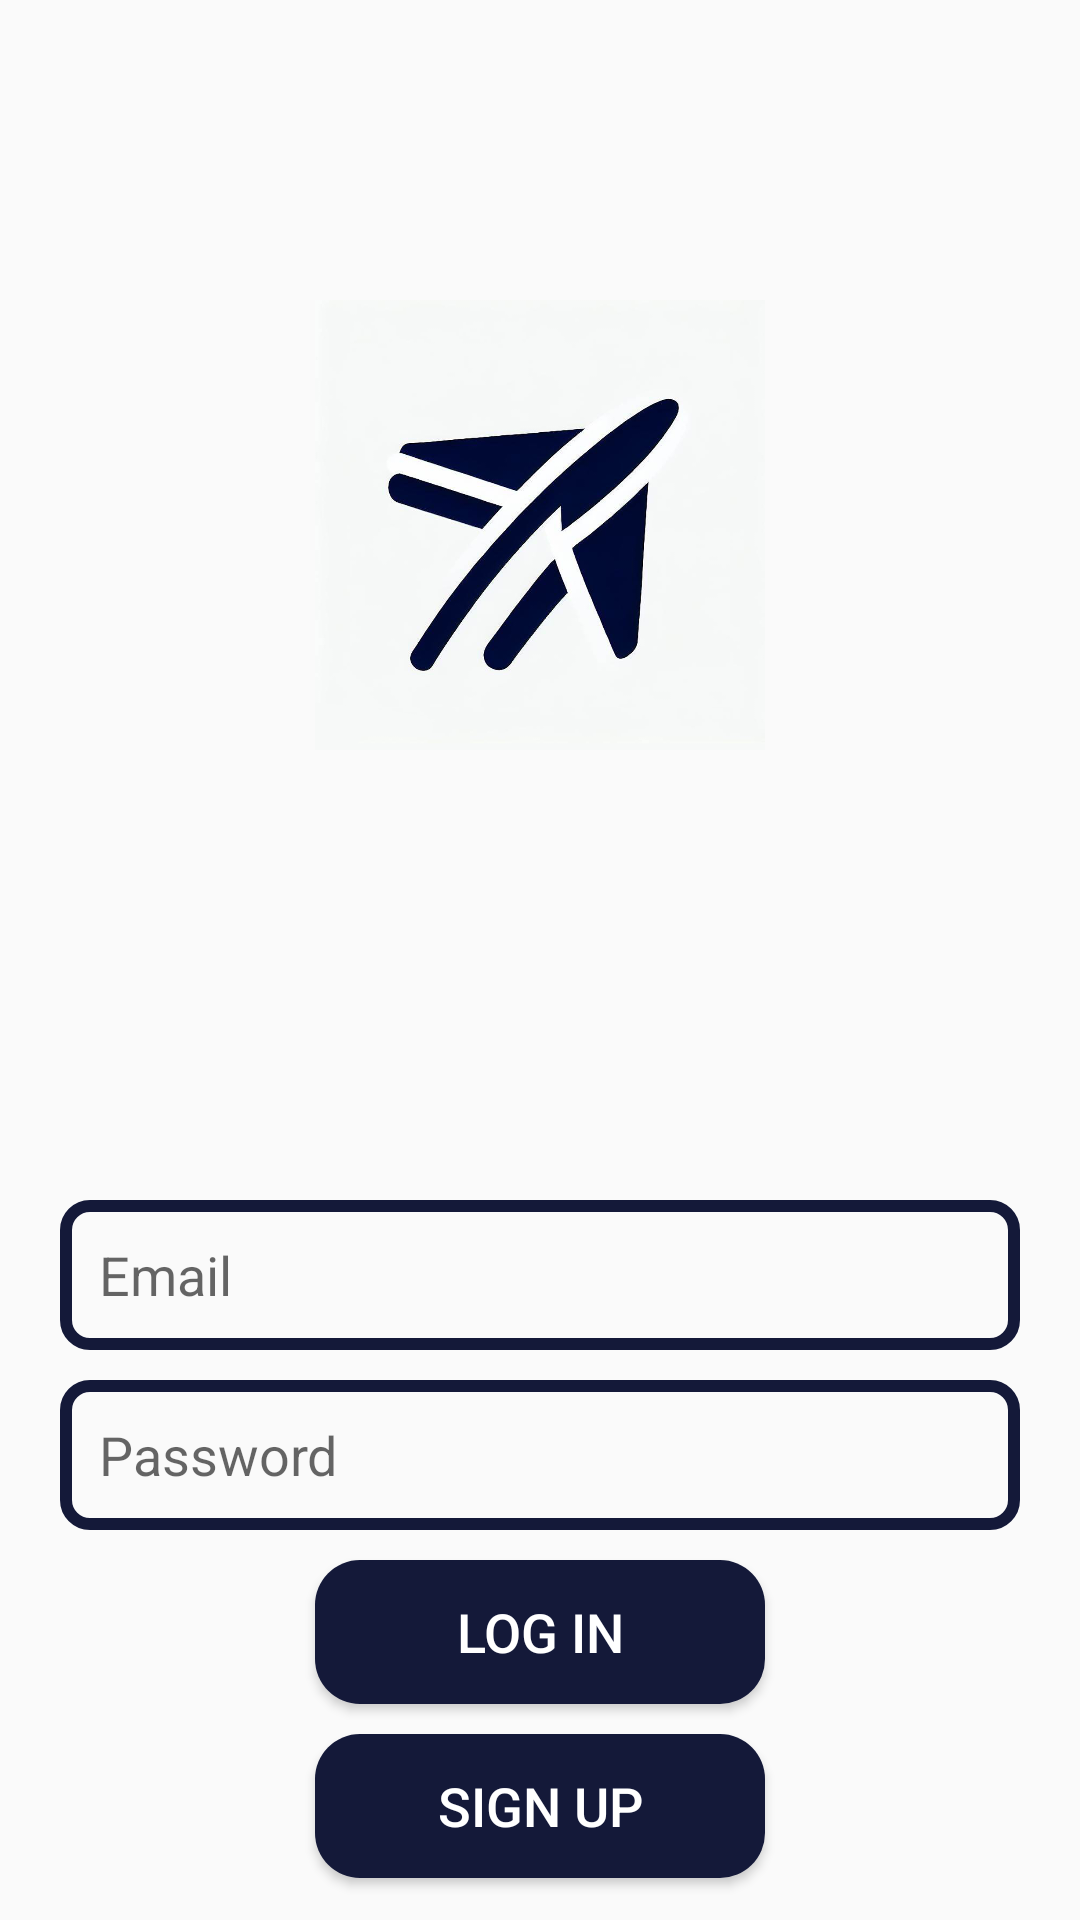

Layout XML and referenced resources for this Android screen:
<!-- AndroidManifest.xml: application theme Theme.Chatle -->
<!-- res/layout/activity_log_in.xml -->
<?xml version="1.0" encoding="utf-8"?>
<RelativeLayout xmlns:android="http://schemas.android.com/apk/res/android"
    xmlns:app="http://schemas.android.com/apk/res-auto"
    xmlns:tools="http://schemas.android.com/tools"
    android:layout_width="match_parent"
    android:layout_height="match_parent"
    tools:context=".LogIn">

    <ImageView
        android:id="@+id/app_logo"
        android:layout_width="150dp"
        android:layout_height="150dp"
        android:src="@drawable/chatle"
        android:layout_centerHorizontal="true"
        android:layout_marginTop="100dp"/>

    <EditText
        android:id="@+id/edt_email"
        android:layout_width="match_parent"
        android:layout_height="50dp"
        android:layout_below="@+id/app_logo"
        android:layout_marginTop="150dp"
        android:hint="Email"
        android:paddingLeft="13dp"
        android:background="@drawable/edt_background"
        android:layout_marginLeft="20dp"
        android:layout_marginRight="20dp"/>


    <EditText
        android:id="@+id/edt_password"
        android:layout_width="match_parent"
        android:layout_height="50dp"
        android:layout_below="@+id/edt_email"
        android:layout_marginLeft="20dp"
        android:layout_marginTop="10dp"
        android:layout_marginRight="20dp"
        android:background="@drawable/edt_background"
        android:hint="Password "
        android:paddingLeft="13dp" />

    <Button
        android:id="@+id/btnLogin"
        android:layout_width="150dp"
        android:layout_height="wrap_content"
        android:layout_below="@id/edt_password"
        android:text="LOG IN"
        android:textSize="18dp"
        android:background="@drawable/btn_background"
        android:textColor="@color/white"
        android:layout_centerHorizontal="true"
        android:layout_marginTop="10dp" />


    <Button
        android:id="@+id/btnSignup"
        android:layout_width="150dp"
        android:layout_height="wrap_content"
        android:layout_below="@id/btnLogin"
        android:text="SIGN UP"
        android:textSize="18dp"
        android:background="@drawable/btn_background"
        android:textColor="@color/white"
        android:layout_centerHorizontal="true"
        android:layout_marginTop="10dp"/>


</RelativeLayout>
<!-- resources referenced by this layout -->
<resources>
  <color name="white">#FFFFFFFF</color>
  <!-- drawable btn_background (drawable) -->
  <?xml version="1.0" encoding="utf-8"?>
  <shape xmlns:android="http://schemas.android.com/apk/res/android">
      <corners android:radius="15dp" />
      <solid android:color="@color/dark_blue"/>
  
  
  
  
  
  
  </shape>
  <!-- drawable chatle: png bitmap (drawable, 257477 bytes) -->
  <!-- drawable edt_background (drawable) -->
  <?xml version="1.0" encoding="utf-8"?>
  <shape xmlns:android="http://schemas.android.com/apk/res/android">
  
      <corners android:radius="8dp"/>
      <stroke android:color="@color/dark_blue" android:width="4dp"/>
  
  
  
  </shape>
  <style name="Theme.Chatle" parent="Theme.AppCompat.Light.NoActionBar">
          
          <item name="colorPrimary">@color/dark_blue</item>
          <item name="colorPrimaryVariant">@color/dark_blue</item>
          <item name="colorOnPrimary">@color/white</item>
          
          <item name="colorSecondary">@color/dark_blue</item>
          <item name="colorSecondaryVariant">@color/dark_blue</item>
          <item name="colorOnSecondary">@color/black</item>
          
          <item name="android:statusBarColor">?attr/colorPrimaryVariant</item>
          
      </style>
  <color name="dark_blue">#141939</color>
  <color name="black">#FF000000</color>
</resources>
